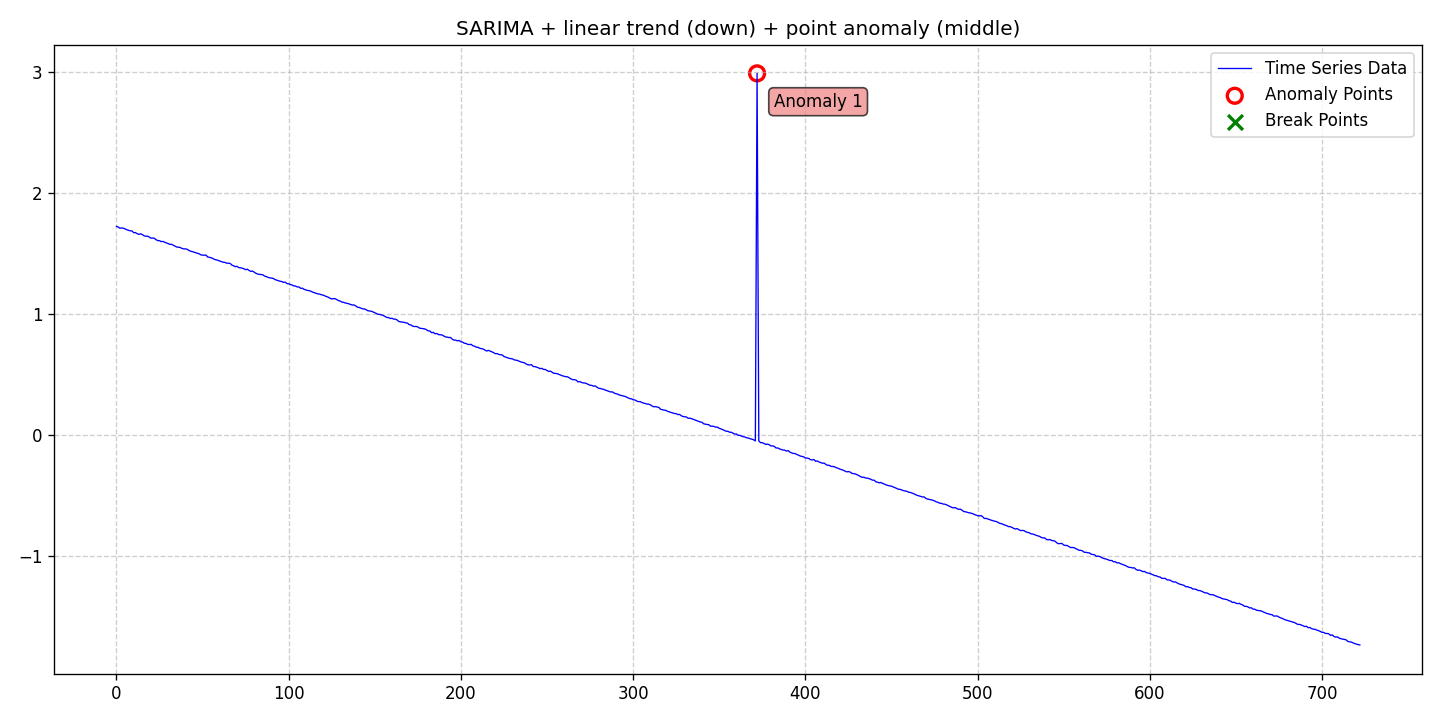

The table this chart was drawn from, first rows:
date, data, stationary, det_lin_up, det_lin_down, det_quad, det_cubic, det_exp, det_damped, stoc_trend, volatility, single_seas, multiple_seas, point_anom_single, point_anom_multi, collect_anom, context_anom, mean_shift, var_shift, trend_shift, point_anom_count, point_anom_location, point_anom_point, collect_anom_count
2020-01-01, 1.724, 0, 0, 1, 0, 0, 0, 0, 0, 0, 1, 0, 1, 0, 0, 0, 0, 0, 0, 1, middle, [372], 0
2020-01-02, 1.72, 0, 0, 1, 0, 0, 0, 0, 0, 0, 1, 0, 1, 0, 0, 0, 0, 0, 0, 1, middle, [372], 0
2020-01-03, 1.709, 0, 0, 1, 0, 0, 0, 0, 0, 0, 1, 0, 1, 0, 0, 0, 0, 0, 0, 1, middle, [372], 0
2020-01-04, 1.712, 0, 0, 1, 0, 0, 0, 0, 0, 0, 1, 0, 1, 0, 0, 0, 0, 0, 0, 1, middle, [372], 0
2020-01-05, 1.709, 0, 0, 1, 0, 0, 0, 0, 0, 0, 1, 0, 1, 0, 0, 0, 0, 0, 0, 1, middle, [372], 0
2020-01-06, 1.704, 0, 0, 1, 0, 0, 0, 0, 0, 0, 1, 0, 1, 0, 0, 0, 0, 0, 0, 1, middle, [372], 0
2020-01-07, 1.697, 0, 0, 1, 0, 0, 0, 0, 0, 0, 1, 0, 1, 0, 0, 0, 0, 0, 0, 1, middle, [372], 0
2020-01-08, 1.692, 0, 0, 1, 0, 0, 0, 0, 0, 0, 1, 0, 1, 0, 0, 0, 0, 0, 0, 1, middle, [372], 0
2020-01-09, 1.687, 0, 0, 1, 0, 0, 0, 0, 0, 0, 1, 0, 1, 0, 0, 0, 0, 0, 0, 1, middle, [372], 0
2020-01-10, 1.688, 0, 0, 1, 0, 0, 0, 0, 0, 0, 1, 0, 1, 0, 0, 0, 0, 0, 0, 1, middle, [372], 0
2020-01-11, 1.672, 0, 0, 1, 0, 0, 0, 0, 0, 0, 1, 0, 1, 0, 0, 0, 0, 0, 0, 1, middle, [372], 0
2020-01-12, 1.673, 0, 0, 1, 0, 0, 0, 0, 0, 0, 1, 0, 1, 0, 0, 0, 0, 0, 0, 1, middle, [372], 0
2020-01-13, 1.664, 0, 0, 1, 0, 0, 0, 0, 0, 0, 1, 0, 1, 0, 0, 0, 0, 0, 0, 1, middle, [372], 0
2020-01-14, 1.659, 0, 0, 1, 0, 0, 0, 0, 0, 0, 1, 0, 1, 0, 0, 0, 0, 0, 0, 1, middle, [372], 0
2020-01-15, 1.663, 0, 0, 1, 0, 0, 0, 0, 0, 0, 1, 0, 1, 0, 0, 0, 0, 0, 0, 1, middle, [372], 0
2020-01-16, 1.657, 0, 0, 1, 0, 0, 0, 0, 0, 0, 1, 0, 1, 0, 0, 0, 0, 0, 0, 1, middle, [372], 0
2020-01-17, 1.647, 0, 0, 1, 0, 0, 0, 0, 0, 0, 1, 0, 1, 0, 0, 0, 0, 0, 0, 1, middle, [372], 0
2020-01-18, 1.643, 0, 0, 1, 0, 0, 0, 0, 0, 0, 1, 0, 1, 0, 0, 0, 0, 0, 0, 1, middle, [372], 0
2020-01-19, 1.644, 0, 0, 1, 0, 0, 0, 0, 0, 0, 1, 0, 1, 0, 0, 0, 0, 0, 0, 1, middle, [372], 0
2020-01-20, 1.637, 0, 0, 1, 0, 0, 0, 0, 0, 0, 1, 0, 1, 0, 0, 0, 0, 0, 0, 1, middle, [372], 0
2020-01-21, 1.627, 0, 0, 1, 0, 0, 0, 0, 0, 0, 1, 0, 1, 0, 0, 0, 0, 0, 0, 1, middle, [372], 0
2020-01-22, 1.628, 0, 0, 1, 0, 0, 0, 0, 0, 0, 1, 0, 1, 0, 0, 0, 0, 0, 0, 1, middle, [372], 0
2020-01-23, 1.627, 0, 0, 1, 0, 0, 0, 0, 0, 0, 1, 0, 1, 0, 0, 0, 0, 0, 0, 1, middle, [372], 0
2020-01-24, 1.615, 0, 0, 1, 0, 0, 0, 0, 0, 0, 1, 0, 1, 0, 0, 0, 0, 0, 0, 1, middle, [372], 0
2020-01-25, 1.607, 0, 0, 1, 0, 0, 0, 0, 0, 0, 1, 0, 1, 0, 0, 0, 0, 0, 0, 1, middle, [372], 0
2020-01-26, 1.607, 0, 0, 1, 0, 0, 0, 0, 0, 0, 1, 0, 1, 0, 0, 0, 0, 0, 0, 1, middle, [372], 0
2020-01-27, 1.599, 0, 0, 1, 0, 0, 0, 0, 0, 0, 1, 0, 1, 0, 0, 0, 0, 0, 0, 1, middle, [372], 0
2020-01-28, 1.6, 0, 0, 1, 0, 0, 0, 0, 0, 0, 1, 0, 1, 0, 0, 0, 0, 0, 0, 1, middle, [372], 0
2020-01-29, 1.594, 0, 0, 1, 0, 0, 0, 0, 0, 0, 1, 0, 1, 0, 0, 0, 0, 0, 0, 1, middle, [372], 0
2020-01-30, 1.588, 0, 0, 1, 0, 0, 0, 0, 0, 0, 1, 0, 1, 0, 0, 0, 0, 0, 0, 1, middle, [372], 0
2020-01-31, 1.583, 0, 0, 1, 0, 0, 0, 0, 0, 0, 1, 0, 1, 0, 0, 0, 0, 0, 0, 1, middle, [372], 0
2020-02-01, 1.576, 0, 0, 1, 0, 0, 0, 0, 0, 0, 1, 0, 1, 0, 0, 0, 0, 0, 0, 1, middle, [372], 0
2020-02-02, 1.576, 0, 0, 1, 0, 0, 0, 0, 0, 0, 1, 0, 1, 0, 0, 0, 0, 0, 0, 1, middle, [372], 0
2020-02-03, 1.569, 0, 0, 1, 0, 0, 0, 0, 0, 0, 1, 0, 1, 0, 0, 0, 0, 0, 0, 1, middle, [372], 0
2020-02-04, 1.562, 0, 0, 1, 0, 0, 0, 0, 0, 0, 1, 0, 1, 0, 0, 0, 0, 0, 0, 1, middle, [372], 0
2020-02-05, 1.554, 0, 0, 1, 0, 0, 0, 0, 0, 0, 1, 0, 1, 0, 0, 0, 0, 0, 0, 1, middle, [372], 0
2020-02-06, 1.553, 0, 0, 1, 0, 0, 0, 0, 0, 0, 1, 0, 1, 0, 0, 0, 0, 0, 0, 1, middle, [372], 0
2020-02-07, 1.55, 0, 0, 1, 0, 0, 0, 0, 0, 0, 1, 0, 1, 0, 0, 0, 0, 0, 0, 1, middle, [372], 0
2020-02-08, 1.543, 0, 0, 1, 0, 0, 0, 0, 0, 0, 1, 0, 1, 0, 0, 0, 0, 0, 0, 1, middle, [372], 0
2020-02-09, 1.539, 0, 0, 1, 0, 0, 0, 0, 0, 0, 1, 0, 1, 0, 0, 0, 0, 0, 0, 1, middle, [372], 0
2020-02-10, 1.538, 0, 0, 1, 0, 0, 0, 0, 0, 0, 1, 0, 1, 0, 0, 0, 0, 0, 0, 1, middle, [372], 0
2020-02-11, 1.536, 0, 0, 1, 0, 0, 0, 0, 0, 0, 1, 0, 1, 0, 0, 0, 0, 0, 0, 1, middle, [372], 0
2020-02-12, 1.526, 0, 0, 1, 0, 0, 0, 0, 0, 0, 1, 0, 1, 0, 0, 0, 0, 0, 0, 1, middle, [372], 0
2020-02-13, 1.52, 0, 0, 1, 0, 0, 0, 0, 0, 0, 1, 0, 1, 0, 0, 0, 0, 0, 0, 1, middle, [372], 0
2020-02-14, 1.516, 0, 0, 1, 0, 0, 0, 0, 0, 0, 1, 0, 1, 0, 0, 0, 0, 0, 0, 1, middle, [372], 0
2020-02-15, 1.512, 0, 0, 1, 0, 0, 0, 0, 0, 0, 1, 0, 1, 0, 0, 0, 0, 0, 0, 1, middle, [372], 0
2020-02-16, 1.506, 0, 0, 1, 0, 0, 0, 0, 0, 0, 1, 0, 1, 0, 0, 0, 0, 0, 0, 1, middle, [372], 0
2020-02-17, 1.502, 0, 0, 1, 0, 0, 0, 0, 0, 0, 1, 0, 1, 0, 0, 0, 0, 0, 0, 1, middle, [372], 0
2020-02-18, 1.498, 0, 0, 1, 0, 0, 0, 0, 0, 0, 1, 0, 1, 0, 0, 0, 0, 0, 0, 1, middle, [372], 0
2020-02-19, 1.49, 0, 0, 1, 0, 0, 0, 0, 0, 0, 1, 0, 1, 0, 0, 0, 0, 0, 0, 1, middle, [372], 0
2020-02-20, 1.487, 0, 0, 1, 0, 0, 0, 0, 0, 0, 1, 0, 1, 0, 0, 0, 0, 0, 0, 1, middle, [372], 0
2020-02-21, 1.486, 0, 0, 1, 0, 0, 0, 0, 0, 0, 1, 0, 1, 0, 0, 0, 0, 0, 0, 1, middle, [372], 0
2020-02-22, 1.487, 0, 0, 1, 0, 0, 0, 0, 0, 0, 1, 0, 1, 0, 0, 0, 0, 0, 0, 1, middle, [372], 0
2020-02-23, 1.471, 0, 0, 1, 0, 0, 0, 0, 0, 0, 1, 0, 1, 0, 0, 0, 0, 0, 0, 1, middle, [372], 0
2020-02-24, 1.469, 0, 0, 1, 0, 0, 0, 0, 0, 0, 1, 0, 1, 0, 0, 0, 0, 0, 0, 1, middle, [372], 0
2020-02-25, 1.465, 0, 0, 1, 0, 0, 0, 0, 0, 0, 1, 0, 1, 0, 0, 0, 0, 0, 0, 1, middle, [372], 0
2020-02-26, 1.459, 0, 0, 1, 0, 0, 0, 0, 0, 0, 1, 0, 1, 0, 0, 0, 0, 0, 0, 1, middle, [372], 0
2020-02-27, 1.451, 0, 0, 1, 0, 0, 0, 0, 0, 0, 1, 0, 1, 0, 0, 0, 0, 0, 0, 1, middle, [372], 0
2020-02-28, 1.448, 0, 0, 1, 0, 0, 0, 0, 0, 0, 1, 0, 1, 0, 0, 0, 0, 0, 0, 1, middle, [372], 0
2020-02-29, 1.444, 0, 0, 1, 0, 0, 0, 0, 0, 0, 1, 0, 1, 0, 0, 0, 0, 0, 0, 1, middle, [372], 0
... 663 more rows
